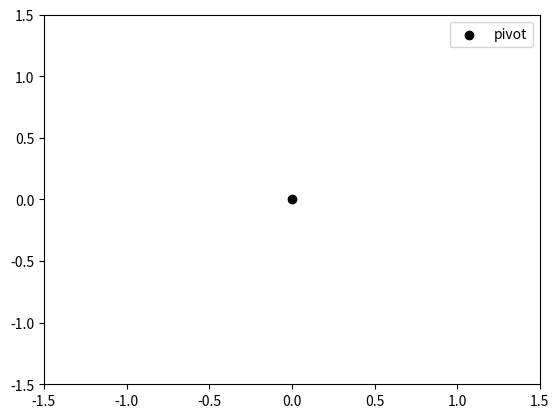

Source code (Python):
import matplotlib.animation as animation
import matplotlib.pyplot as plt
import numpy as np
from math import sin,pi,cos

g = 9.8
L = 1
theta_dot_dot = lambda x : -g/L * sin(x)

def pendulum(s=10,initTheta = pi/3,initOmega = 0):
    theta = [initTheta]
    theta_dot = [initOmega]
    t = []
    h= 0.001
    fps = 25
    ms = int(1000/fps)
    factor = int(1/(fps*h))
    ti = 0
    while ti<=s:
        t.append(ti)
        ti+=h

    for ti in t[1:]:
        newTheta = theta[-1]+ h * theta_dot[-1]
        theta.append(newTheta)

        newTheta_dot = theta_dot[-1] + h * theta_dot_dot(theta[-2])
        theta_dot.append(newTheta_dot)

    # -------------------------------------------
    fig , ax = plt.subplots()
    line, = ax.plot([],[],color = 'black')
    # line1, = ax.plot([],[],color='r')
    dot = ax.scatter([],[],s=100,color = 'r')
    ax.set_xlim([-1.5*L,1.5*L])
    ax.set_ylim([-1.5*L,1.5*L])
    x_frm_ang = lambda t : L * sin(theta[factor*t])
    y_frm_ang = lambda t : -L * cos(theta[factor*t])

    def animate(i):
        x = [0,x_frm_ang(i)]
        y = [0,y_frm_ang(i)]

        line.set_data(x,y)
        dot.set_offsets([(x[1],y[1])])
        return line,dot
    ani = animation.FuncAnimation(fig,animate)
    plt.scatter([0],[0],label = 'pivot',color = 'black')
    plt.legend()
    plt.show()

if __name__ == "__main__":
    pendulum()
